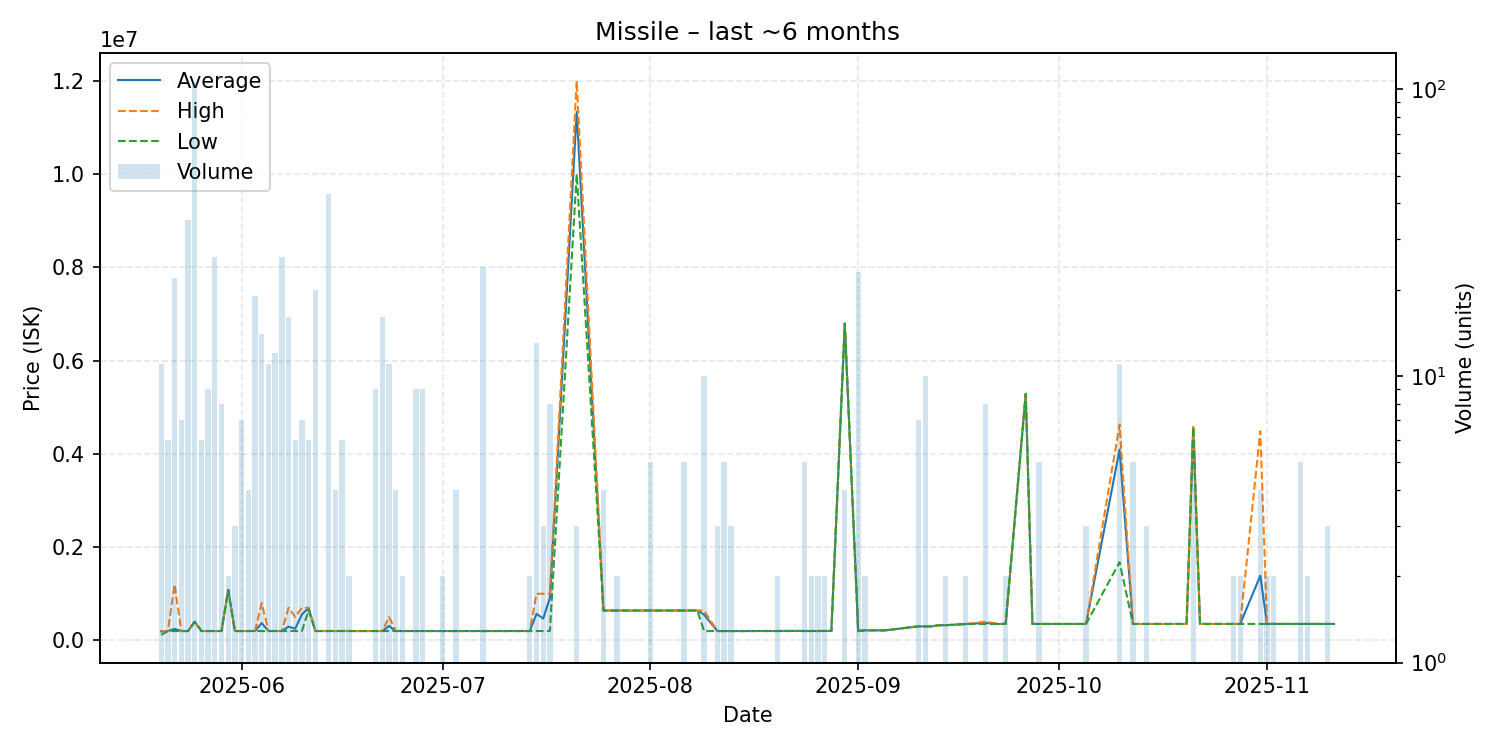

Data behind this chart, as committed beside it:
date, average, highest, lowest, order_count, volume
2025-05-20, 192545, 200000, 118000, 3, 11
2025-05-21, 200100, 200100, 200100, 2, 6
2025-05-22, 245836, 1200000, 200400, 5, 22
2025-05-23, 200471, 200500, 200400, 3, 7
2025-05-24, 200414, 200500, 200400, 7, 35
2025-05-25, 400000, 400000, 400000, 8, 106
2025-05-26, 200400, 200400, 200400, 2, 6
2025-05-27, 200400, 200400, 200400, 4, 9
2025-05-28, 200400, 200400, 200400, 5, 26
2025-05-29, 200400, 200400, 200400, 4, 8
2025-05-30, 1083000, 1083000, 1083000, 1, 2
2025-05-31, 200400, 200400, 200400, 2, 3
2025-06-01, 200400, 200400, 200400, 1, 7
2025-06-02, 200600, 200600, 200600, 4, 4
2025-06-03, 200600, 200600, 200600, 5, 19
2025-06-04, 371857, 800000, 200600, 3, 14
2025-06-05, 200700, 200700, 200700, 2, 11
2025-06-06, 200600, 200600, 200600, 4, 12
2025-06-07, 200600, 200600, 200600, 1, 26
2025-06-08, 294369, 700700, 200600, 7, 16
2025-06-09, 250500, 500000, 200600, 3, 6
2025-06-10, 557814, 700700, 200600, 3, 7
2025-06-11, 692267, 700700, 650100, 2, 6
2025-06-12, 200600, 200600, 200600, 1, 20
2025-06-13, 200600, 200600, 200600, 1, 1
2025-06-14, 200600, 200600, 200600, 6, 43
2025-06-15, 200600, 200600, 200600, 1, 4
2025-06-16, 200600, 200600, 200600, 2, 6
2025-06-17, 200600, 200600, 200600, 1, 2
2025-06-21, 200600, 200600, 200600, 3, 9
2025-06-22, 200600, 200600, 200600, 4, 16
2025-06-23, 308564, 500000, 200600, 4, 11
2025-06-24, 200600, 200600, 200600, 2, 4
2025-06-25, 200600, 200600, 200600, 1, 2
2025-06-27, 200600, 200600, 200600, 1, 9
2025-06-28, 200600, 200600, 200600, 2, 9
2025-06-29, 200600, 200600, 200600, 1, 1
2025-06-30, 200600, 200600, 200600, 1, 1
2025-07-01, 200600, 200600, 200600, 1, 2
2025-07-02, 200600, 200600, 200600, 1, 1
2025-07-03, 200600, 200600, 200600, 1, 4
2025-07-07, 200600, 200600, 200600, 4, 24
2025-07-08, 200600, 200600, 200600, 1, 1
2025-07-10, 200600, 200600, 200600, 1, 1
2025-07-11, 200600, 200600, 200600, 1, 1
2025-07-12, 200600, 200600, 200600, 1, 1
2025-07-14, 200600, 200600, 200600, 2, 2
2025-07-15, 569369, 999600, 200600, 3, 13
2025-07-16, 467033, 999900, 200600, 2, 3
2025-07-17, 910438, 999900, 201000, 4, 8
2025-07-21, 11333333, 12000000, 10000000, 3, 3
2025-07-25, 640100, 640100, 640100, 2, 4
2025-07-27, 640100, 640100, 640100, 1, 2
2025-07-28, 640100, 640100, 640100, 1, 1
2025-07-30, 640100, 640100, 640100, 1, 1
2025-07-31, 640100, 640100, 640100, 1, 1
2025-08-01, 640020, 640100, 640000, 2, 5
2025-08-02, 640000, 640000, 640000, 1, 1
2025-08-05, 640100, 640100, 640100, 1, 1
2025-08-06, 640100, 640100, 640100, 1, 5
... 58 more rows
